Dataset: proc (GitHub, NandoG1/deep-learning-project). Classes: apple apple scab, apple black rot, apple cedar apple rust, apple healthy, blueberry healthy, cherry including sour powdery mildew, cherry including sour healthy, corn (maize) cercospora leaf spot gray leaf spot, corn common rust, corn northern leaf blight, corn healthy, grape black rot, grape esca black measles, grape leaf blight (isariopsis leaf spot), grape healthy, orange huanglongbing citrus greening, peach bacterial spot, peach healthy, bell pepper bacterial spot, bell pepper healthy, potato early blight, potato late blight, potato healthy, raspberry healthy, soybean healthy, squash powdery mildew, strawberry leaf scorch, strawberry healthy, tomato bacterial spot, tomato early blight, tomato late blight, tomato leaf mold, tomato septoria leaf spot, tomato spider mites two spotted spider mite, tomato target spot, tomato yellow leaf curl virus, tomato mosaic virus, tomato healthy.

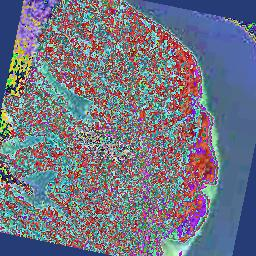
Label: tomato early blight

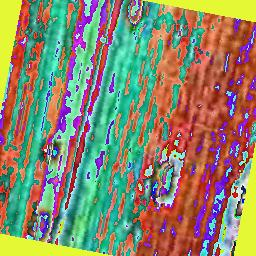
Label: corn northern leaf blight

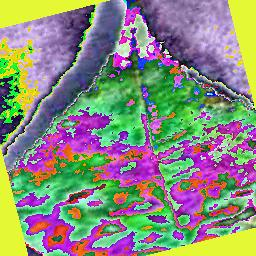
Label: cherry including sour powdery mildew

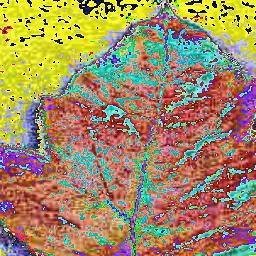
Label: tomato bacterial spot

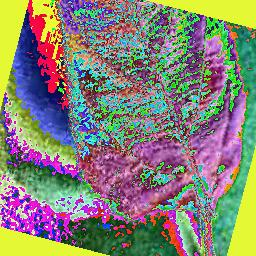
Label: apple healthy

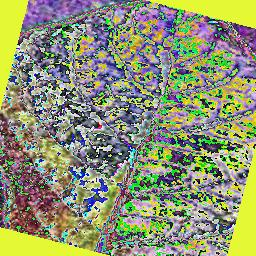
Label: potato healthy
